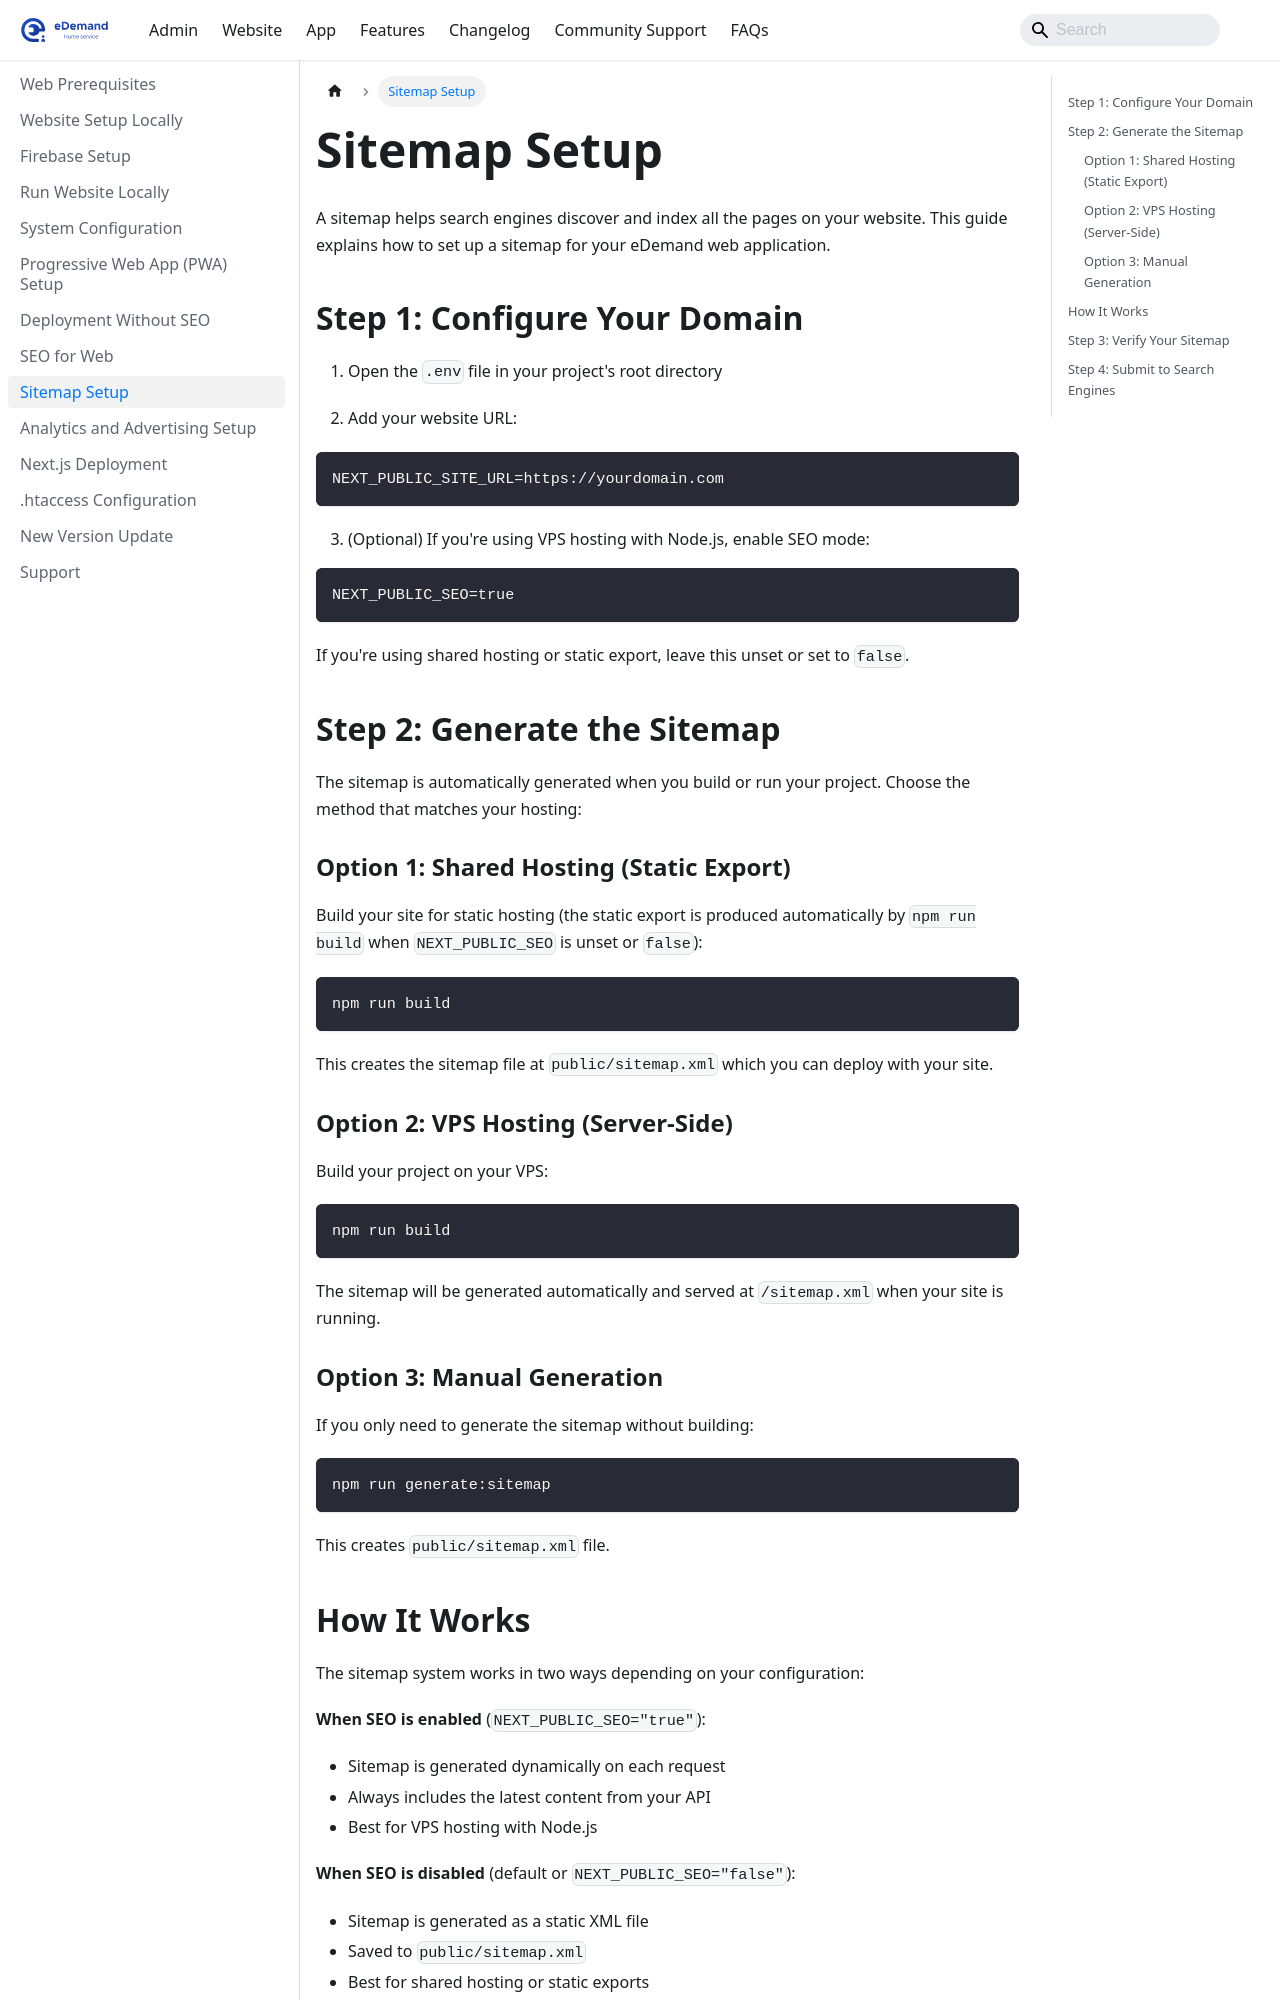

repository: WRTeam-in/eDemand-Doc · page: docs/website-setup/sitemap-setup/index.html · generator: docusaurus

---
sidebar_position: 9
---

# Sitemap Setup

A sitemap helps search engines discover and index all the pages on your website. This guide explains how to set up a sitemap for your eDemand web application.

## Step 1: Configure Your Domain

1. Open the `.env` file in your project's root directory

2. Add your website URL:

```env
NEXT_PUBLIC_SITE_URL=https://yourdomain.com
```

3. (Optional) If you're using VPS hosting with Node.js, enable SEO mode:

```env
NEXT_PUBLIC_SEO=true
```

If you're using shared hosting or static export, leave this unset or set to `false`.

## Step 2: Generate the Sitemap

The sitemap is automatically generated when you build or run your project. Choose the method that matches your hosting:

### Option 1: Shared Hosting (Static Export)

Build your site for static hosting (the static export is produced automatically by `npm run build` when `NEXT_PUBLIC_SEO` is unset or `false`):

```bash
npm run build
```

This creates the sitemap file at `public/sitemap.xml` which you can deploy with your site.

### Option 2: VPS Hosting (Server-Side)

Build your project on your VPS:

```bash
npm run build
```

The sitemap will be generated automatically and served at `/sitemap.xml` when your site is running.

### Option 3: Manual Generation

If you only need to generate the sitemap without building:

```bash
npm run generate:sitemap
```

This creates `public/sitemap.xml` file.
